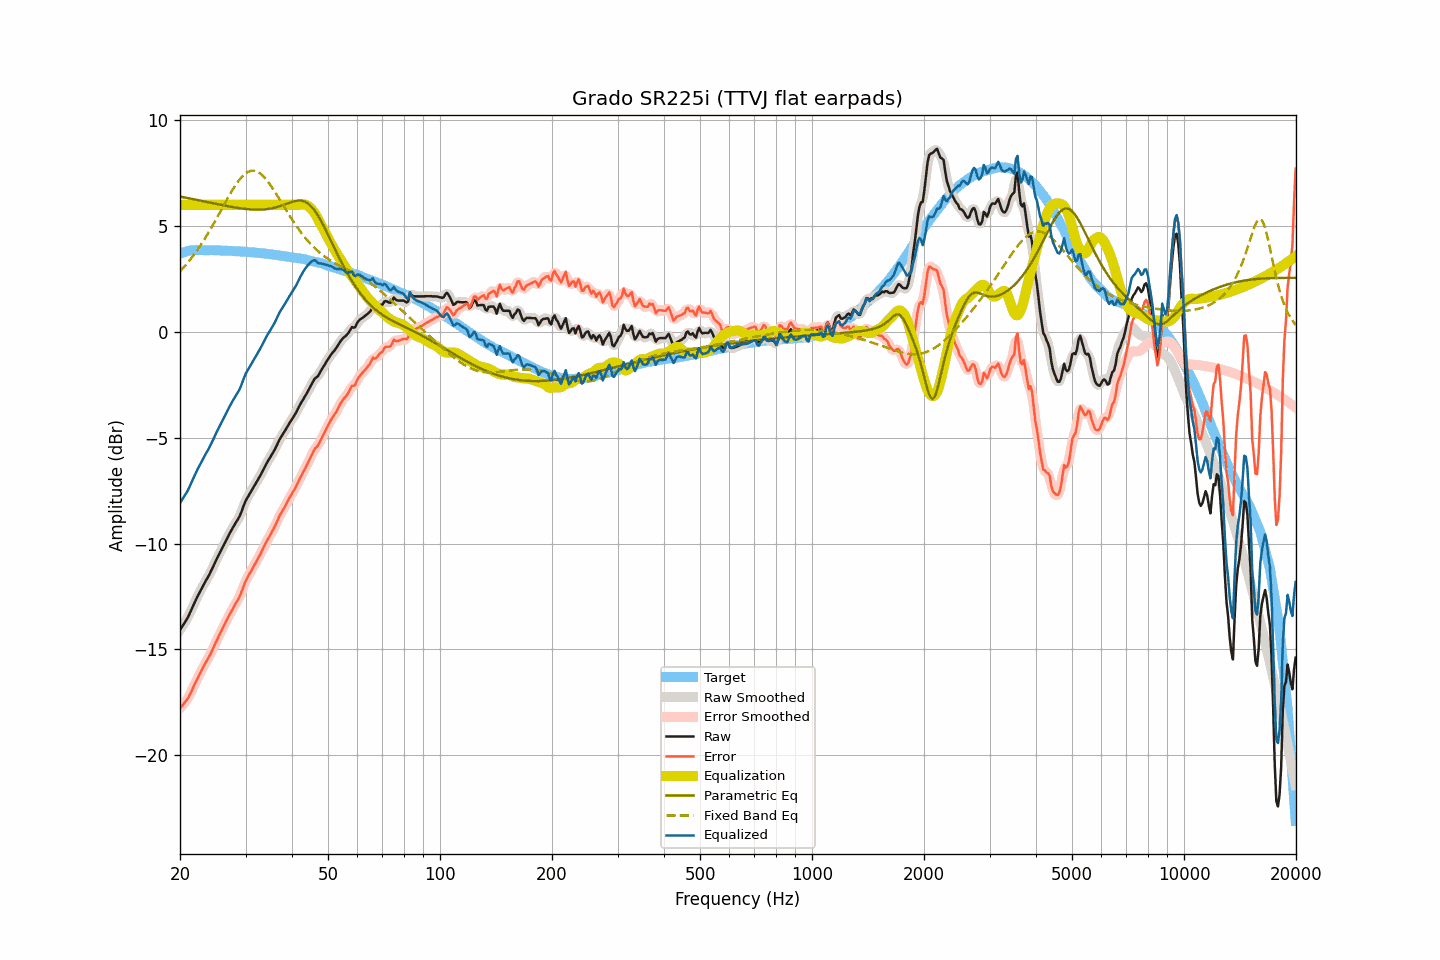

Source data for this figure (header and first rows):
frequency, raw, smoothed, error, error_smoothed, equalization, parametric_eq, fixed_band_eq, equalized_raw, equalized_smoothed, target
20.00, -14.08, -14.07, -17.78, -17.77, 6.00, 6.39, 2.86, -8.08, -8.07, 3.70
20.20, -13.96, -13.97, -17.69, -17.69, 6.00, 6.38, 2.94, -7.96, -7.97, 3.72
20.40, -13.84, -13.85, -17.59, -17.60, 6.00, 6.36, 3.02, -7.84, -7.85, 3.75
20.61, -13.72, -13.73, -17.50, -17.50, 6.00, 6.35, 3.11, -7.72, -7.73, 3.77
20.81, -13.60, -13.60, -17.40, -17.40, 6.00, 6.33, 3.20, -7.60, -7.60, 3.80
21.02, -13.47, -13.46, -17.30, -17.29, 6.00, 6.32, 3.29, -7.47, -7.46, 3.83
21.23, -13.30, -13.31, -17.14, -17.15, 6.00, 6.30, 3.38, -7.30, -7.31, 3.84
21.44, -13.14, -13.14, -16.99, -16.99, 6.00, 6.29, 3.48, -7.14, -7.14, 3.85
21.66, -12.97, -12.97, -16.83, -16.83, 6.00, 6.27, 3.58, -6.97, -6.97, 3.86
21.87, -12.80, -12.80, -16.66, -16.67, 6.00, 6.26, 3.68, -6.80, -6.80, 3.86
22.09, -12.64, -12.64, -16.51, -16.51, 6.00, 6.24, 3.79, -6.64, -6.64, 3.87
22.31, -12.48, -12.48, -16.35, -16.35, 6.00, 6.23, 3.89, -6.48, -6.48, 3.87
22.54, -12.33, -12.33, -16.20, -16.20, 6.00, 6.21, 4.00, -6.33, -6.33, 3.87
22.76, -12.18, -12.18, -16.05, -16.05, 6.00, 6.20, 4.12, -6.18, -6.18, 3.87
22.99, -12.03, -12.04, -15.89, -15.90, 6.00, 6.18, 4.23, -6.03, -6.04, 3.86
23.22, -11.90, -11.90, -15.76, -15.75, 6.00, 6.16, 4.35, -5.90, -5.90, 3.86
23.45, -11.76, -11.77, -15.62, -15.62, 6.00, 6.15, 4.47, -5.76, -5.77, 3.86
23.69, -11.63, -11.63, -15.49, -15.49, 6.00, 6.13, 4.60, -5.63, -5.63, 3.86
23.92, -11.50, -11.50, -15.35, -15.35, 6.00, 6.12, 4.73, -5.50, -5.50, 3.85
24.16, -11.35, -11.35, -15.21, -15.21, 6.00, 6.10, 4.86, -5.35, -5.35, 3.86
24.40, -11.19, -11.19, -15.05, -15.05, 6.00, 6.08, 4.99, -5.19, -5.19, 3.86
24.65, -11.02, -11.02, -14.87, -14.88, 6.00, 6.07, 5.12, -5.02, -5.02, 3.85
24.89, -10.86, -10.86, -14.71, -14.71, 6.00, 6.05, 5.26, -4.86, -4.86, 3.85
25.14, -10.70, -10.70, -14.55, -14.55, 6.00, 6.04, 5.39, -4.70, -4.70, 3.85
25.39, -10.55, -10.55, -14.40, -14.40, 6.00, 6.02, 5.53, -4.55, -4.55, 3.85
25.65, -10.40, -10.40, -14.25, -14.24, 6.00, 6.01, 5.67, -4.40, -4.40, 3.85
25.91, -10.25, -10.25, -14.09, -14.09, 6.00, 5.99, 5.81, -4.25, -4.25, 3.84
26.16, -10.09, -10.10, -13.92, -13.93, 6.00, 5.98, 5.95, -4.09, -4.10, 3.84
26.43, -9.94, -9.94, -13.78, -13.77, 6.00, 5.96, 6.09, -3.94, -3.94, 3.83
26.69, -9.79, -9.79, -13.62, -13.62, 6.00, 5.95, 6.22, -3.79, -3.79, 3.83
26.96, -9.63, -9.64, -13.47, -13.47, 6.00, 5.93, 6.36, -3.63, -3.64, 3.83
27.23, -9.50, -9.50, -13.33, -13.33, 6.00, 5.92, 6.49, -3.50, -3.50, 3.83
27.50, -9.36, -9.36, -13.19, -13.19, 6.00, 5.91, 6.62, -3.36, -3.36, 3.83
27.77, -9.23, -9.23, -13.05, -13.05, 6.00, 5.89, 6.75, -3.23, -3.23, 3.82
28.05, -9.10, -9.10, -12.92, -12.91, 6.00, 5.88, 6.87, -3.10, -3.10, 3.82
28.33, -8.97, -8.98, -12.78, -12.79, 6.00, 5.87, 6.98, -2.97, -2.98, 3.81
28.62, -8.85, -8.85, -12.66, -12.66, 6.00, 5.86, 7.09, -2.85, -2.85, 3.80
28.90, -8.72, -8.71, -12.52, -12.51, 6.00, 5.84, 7.19, -2.72, -2.71, 3.80
29.19, -8.54, -8.54, -12.33, -12.33, 6.00, 5.83, 7.29, -2.54, -2.54, 3.79
29.48, -8.34, -8.34, -12.14, -12.13, 6.00, 5.82, 7.36, -2.34, -2.34, 3.80
29.78, -8.13, -8.14, -11.92, -11.93, 6.00, 5.81, 7.44, -2.13, -2.14, 3.79
30.08, -7.95, -7.97, -11.74, -11.75, 6.00, 5.81, 7.49, -1.95, -1.97, 3.78
30.38, -7.82, -7.82, -11.60, -11.59, 6.00, 5.80, 7.55, -1.82, -1.82, 3.77
30.68, -7.69, -7.69, -11.46, -11.46, 6.00, 5.79, 7.58, -1.69, -1.69, 3.77
30.99, -7.56, -7.56, -11.32, -11.32, 6.00, 5.79, 7.61, -1.56, -1.56, 3.76
31.30, -7.43, -7.43, -11.19, -11.19, 6.00, 5.78, 7.61, -1.43, -1.43, 3.76
31.61, -7.30, -7.30, -11.06, -11.05, 6.00, 5.78, 7.61, -1.30, -1.30, 3.75
31.93, -7.17, -7.17, -10.92, -10.91, 6.00, 5.77, 7.59, -1.17, -1.17, 3.74
32.24, -7.04, -7.04, -10.77, -10.78, 6.00, 5.77, 7.57, -1.04, -1.04, 3.73
32.57, -6.91, -6.91, -10.64, -10.64, 6.00, 5.77, 7.53, -0.91, -0.91, 3.73
32.89, -6.78, -6.78, -10.50, -10.50, 6.00, 5.78, 7.48, -0.78, -0.78, 3.72
33.22, -6.63, -6.63, -10.34, -10.34, 6.00, 5.78, 7.41, -0.63, -0.63, 3.71
33.55, -6.48, -6.48, -10.19, -10.19, 6.00, 5.78, 7.34, -0.48, -0.48, 3.71
33.89, -6.32, -6.33, -10.02, -10.03, 6.00, 5.79, 7.26, -0.32, -0.33, 3.70
34.23, -6.19, -6.19, -9.89, -9.88, 6.00, 5.80, 7.17, -0.19, -0.19, 3.69
34.57, -6.06, -6.06, -9.74, -9.74, 6.00, 5.81, 7.07, -0.06, -0.06, 3.68
34.92, -5.94, -5.94, -9.61, -9.61, 6.00, 5.82, 6.96, 0.06, 0.06, 3.67
35.27, -5.81, -5.81, -9.48, -9.47, 6.00, 5.84, 6.85, 0.19, 0.19, 3.66
35.62, -5.68, -5.68, -9.33, -9.33, 6.00, 5.85, 6.74, 0.32, 0.32, 3.65
35.97, -5.55, -5.54, -9.19, -9.18, 6.00, 5.87, 6.62, 0.45, 0.46, 3.64
... 635 more rows
